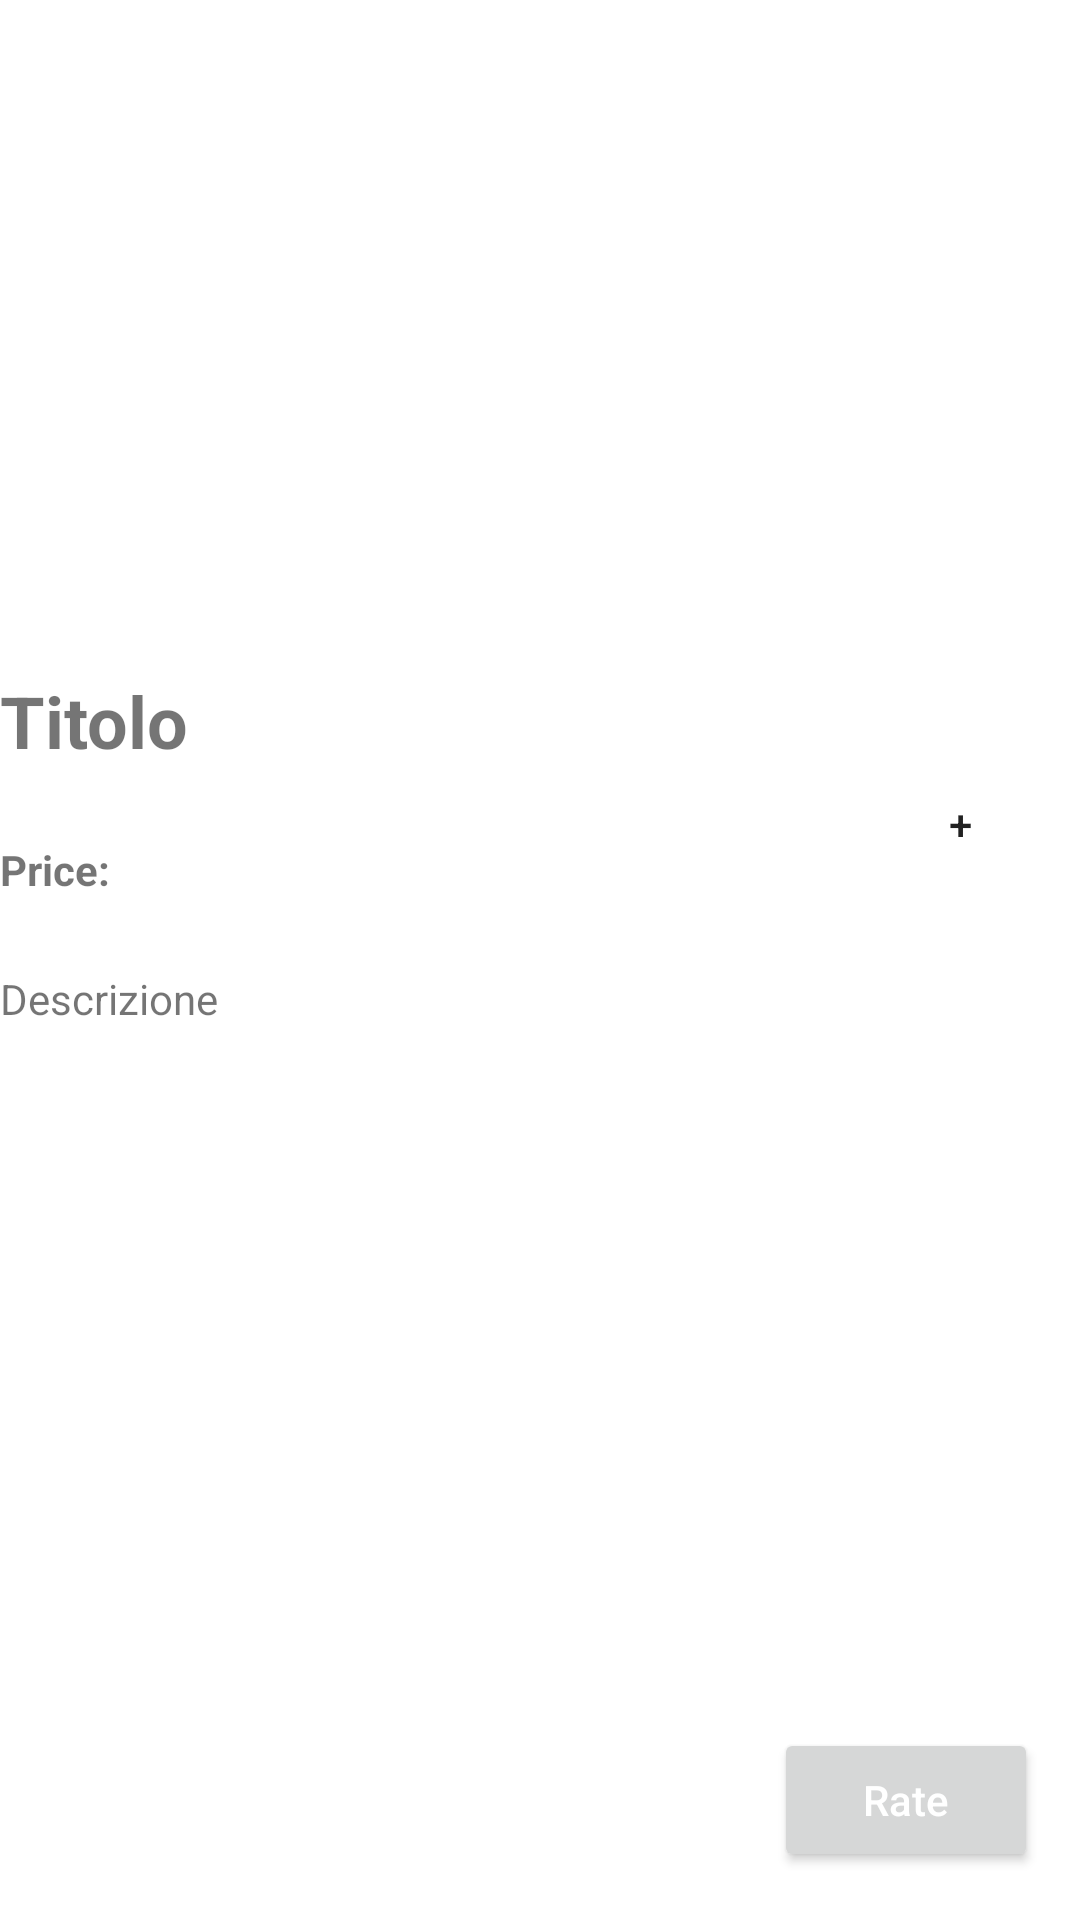

Android layout source for this screen:
<!-- AndroidManifest.xml: application theme Theme.Ecommerce -->
<!-- res/layout/fragment_detail.xml -->
<?xml version="1.0" encoding="utf-8"?>
<androidx.constraintlayout.widget.ConstraintLayout xmlns:android="http://schemas.android.com/apk/res/android"
    xmlns:app="http://schemas.android.com/apk/res-auto"
    xmlns:tools="http://schemas.android.com/tools"
    android:layout_width="match_parent"
    android:layout_height="match_parent">

    <ImageView
        android:id="@+id/imageProduct"
        android:layout_width="match_parent"
        android:layout_height="200dp"
        app:layout_constraintEnd_toEndOf="parent"
        app:layout_constraintStart_toStartOf="parent"
        app:layout_constraintTop_toTopOf="parent" />

    <TextView
        android:id="@+id/title_product"
        android:layout_width="0dp"
        android:layout_height="wrap_content"
        android:layout_marginTop="24dp"
        android:text="Titolo"
        android:textSize="24sp"
        android:textStyle="bold"
        app:layout_constraintStart_toStartOf="parent"
        app:layout_constraintTop_toBottomOf="@+id/imageProduct" />

    <TextView
        android:id="@+id/description"
        android:layout_width="match_parent"
        android:layout_height="wrap_content"
        android:layout_marginTop="24dp"
        android:text="Descrizione"
        app:layout_constraintEnd_toEndOf="parent"
        app:layout_constraintHorizontal_bias="1.0"
        app:layout_constraintStart_toStartOf="parent"
        app:layout_constraintTop_toBottomOf="@+id/priceProduct" />

    <Button
        android:id="@+id/addCart"
        android:layout_width="48dp"
        android:layout_height="48dp"
        android:layout_marginEnd="16dp"
        android:background="@drawable/button_shape_round"
        android:text="+"
        app:layout_constraintBottom_toTopOf="@+id/description"
        app:layout_constraintEnd_toEndOf="parent"
        app:layout_constraintTop_toBottomOf="@+id/imageProduct"
        app:layout_constraintVertical_bias="0.671" />

    <androidx.recyclerview.widget.RecyclerView
        android:id="@+id/recyclerViewCart"
        android:layout_width="match_parent"
        android:layout_height="wrap_content"
        app:layout_constraintBottom_toBottomOf="parent"
        app:layout_constraintStart_toStartOf="parent" />

    <Button
        android:id="@+id/buttonRate"
        android:layout_width="wrap_content"
        android:layout_height="wrap_content"
        android:layout_marginBottom="16dp"
        android:hint="@string/Rate"
        android:textColorHint="@color/white"
        app:layout_constraintBottom_toTopOf="@+id/recyclerViewCart"
        app:layout_constraintEnd_toEndOf="parent"
        app:layout_constraintHorizontal_bias="0.949"
        app:layout_constraintStart_toStartOf="parent" />

    <TextView
        android:id="@+id/priceProduct"
        android:layout_width="wrap_content"
        android:layout_height="wrap_content"
        android:layout_marginTop="24dp"
        android:text="Price: "
        android:textStyle="bold"
        app:layout_constraintStart_toStartOf="parent"
        app:layout_constraintTop_toBottomOf="@+id/title_product" />

</androidx.constraintlayout.widget.ConstraintLayout>
<!-- resources referenced by this layout -->
<resources>
  <color name="white">#FFFFFFFF</color>
  <!-- drawable button_shape_round (drawable) -->
  <?xml version="1.0" encoding="utf-8"?>
  <shape xmlns:android="http://schemas.android.com/apk/res/android"
      android:shape="rectangle">
      <size android:height="48dp"
          android:width="48dp"/>
      <corners android:radius="48dp"/>
  </shape>
  <string name="Rate">Rate</string>
  <style name="Theme.Ecommerce" parent="Theme.MaterialComponents.DayNight.DarkActionBar">
          
          <item name="colorPrimary">@color/Tavolozza3</item>
          <item name="colorPrimaryVariant">@color/Tavolozza3</item>
          <item name="colorOnPrimary">@color/Tavolozza1</item>
          
          <item name="colorSecondary">@color/teal_200</item>
          <item name="colorSecondaryVariant">@color/teal_700</item>
          <item name="colorOnSecondary">@color/black</item>
          
          <item name="android:statusBarColor">?attr/colorPrimaryVariant</item>
          
      </style>
  <color name="Tavolozza3">#253E68</color>
  <color name="Tavolozza1">#BCE1DE</color>
  <color name="teal_200">#FF03DAC5</color>
  <color name="teal_700">#FF018786</color>
  <color name="black">#FF000000</color>
</resources>
